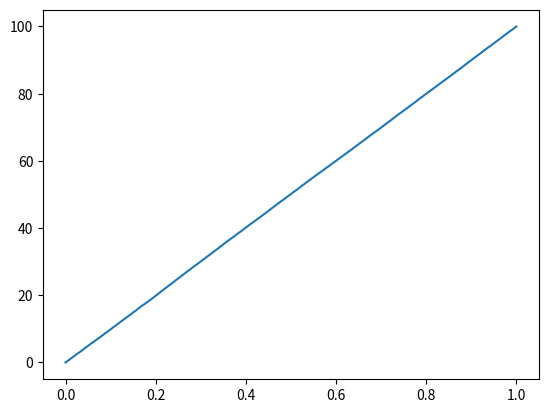

Write the Python code that produced this figure.
import matplotlib.pyplot as plt


def CDF(axes, lst:list):
    length = len(lst)

    data = sorted(lst)
    cdf = [100 * i / (length-1) for i in range(length)]

    axes.plot(data, cdf)



if __name__ == '__main__':
    import random
    lst = [random.random() for i in range(100000)]

    fig = plt.figure()
    axes = fig.add_subplot(1, 1, 1)
    CDF(axes, lst)



    plt.show()